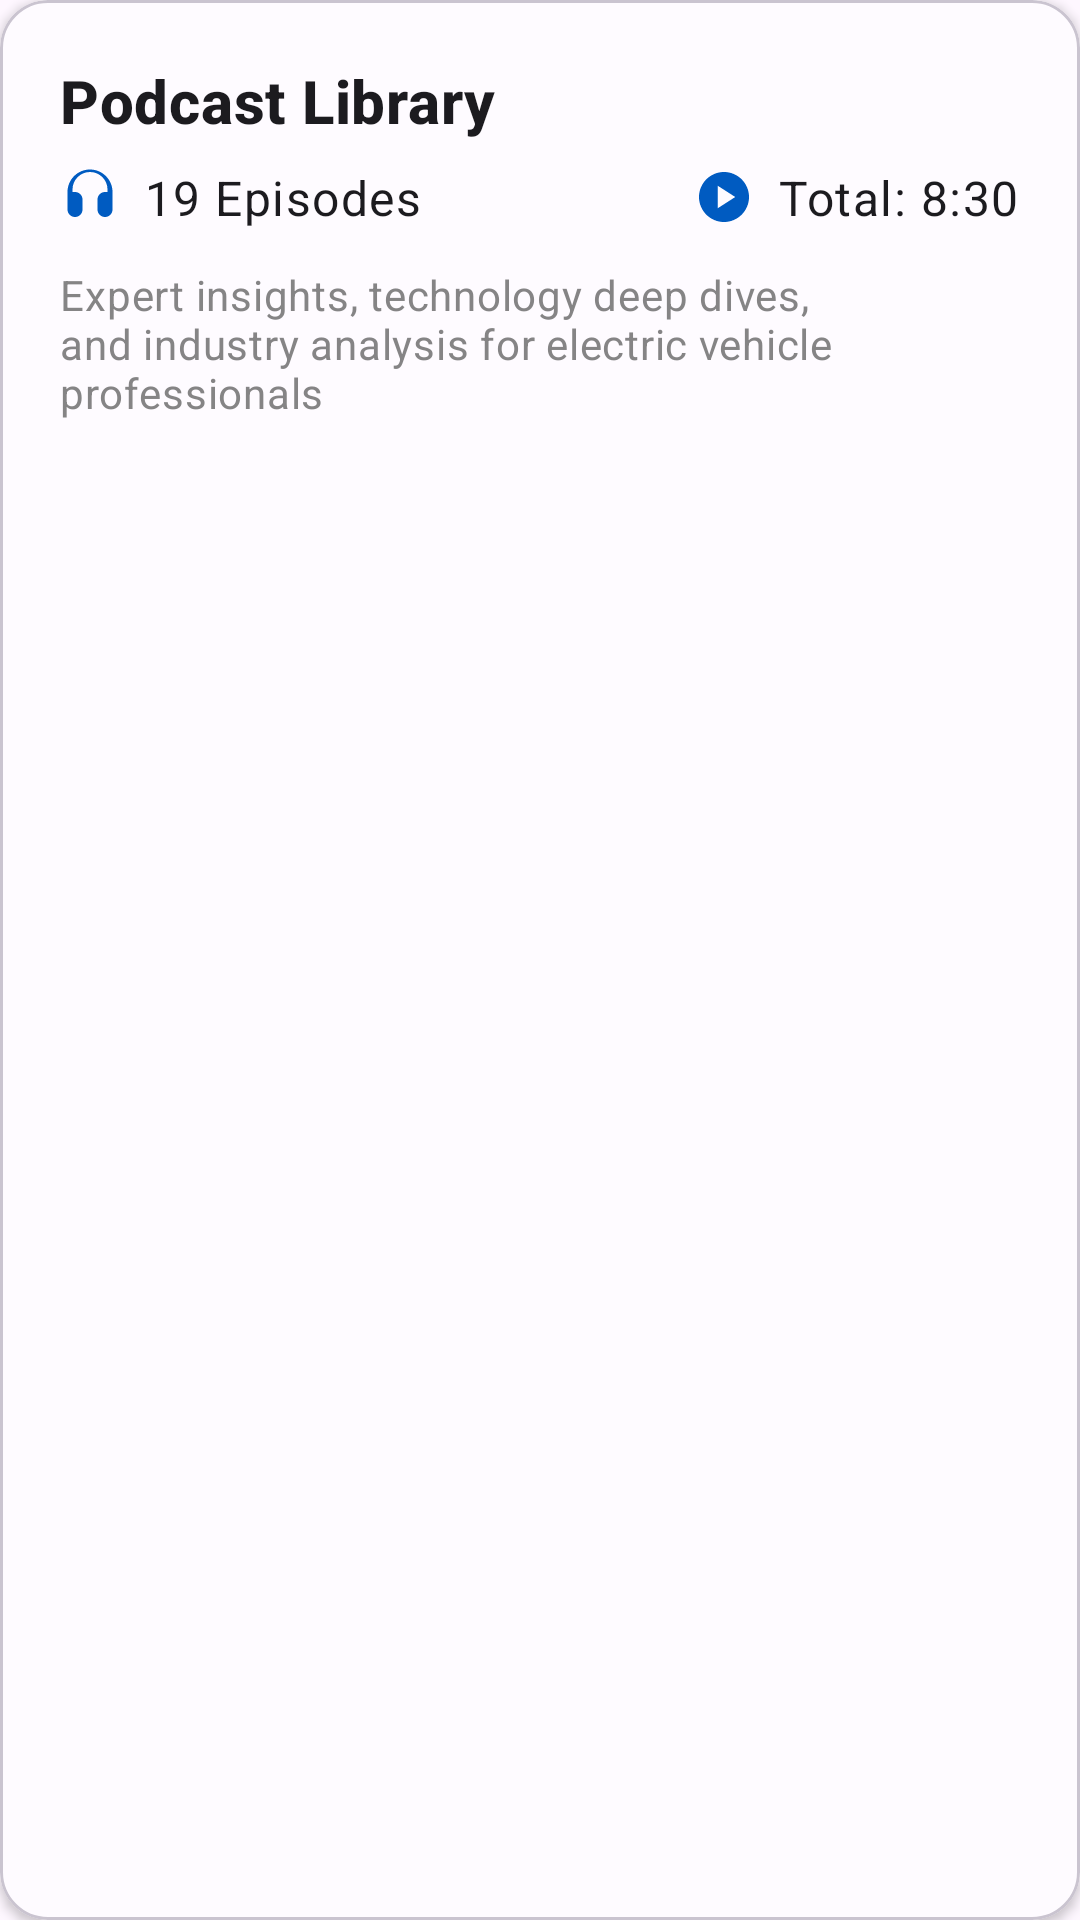

Android layout source for this screen:
<!-- AndroidManifest.xml: application theme Theme.MindSherpa -->
<!-- res/layout/podcast_header.xml -->
<?xml version="1.0" encoding="utf-8"?>
<com.google.android.material.card.MaterialCardView xmlns:android="http://schemas.android.com/apk/res/android"
    xmlns:app="http://schemas.android.com/apk/res-auto"
    android:layout_width="match_parent"
    android:layout_height="wrap_content"
    android:layout_margin="16dp"
    app:cardBackgroundColor="@color/surface_color"
    app:cardCornerRadius="16dp"
    app:cardElevation="2dp">

    <LinearLayout
        android:layout_width="match_parent"
        android:layout_height="wrap_content"
        android:orientation="vertical"
        android:padding="20dp">

        
        <TextView
            android:layout_width="match_parent"
            android:layout_height="wrap_content"
            android:text="Podcast Library"
            android:textAppearance="@style/TextAppearance.MaterialComponents.Headline6"
            android:textColor="@color/text_primary"
            android:textStyle="bold"
            android:layout_marginBottom="8dp" />

        
        <LinearLayout
            android:layout_width="match_parent"
            android:layout_height="wrap_content"
            android:orientation="horizontal"
            android:gravity="center_vertical">

            
            <ImageView
                android:layout_width="20dp"
                android:layout_height="20dp"
                android:src="@drawable/ic_headphones_24dp"
                android:tint="@color/md_theme_light_primary"
                android:layout_marginEnd="8dp" />

            
            <TextView
                android:id="@+id/total_podcasts"
                android:layout_width="0dp"
                android:layout_height="wrap_content"
                android:layout_weight="1"
                android:text="19 Episodes"
                android:textAppearance="@style/TextAppearance.MaterialComponents.Body1"
                android:textColor="@color/text_primary" />

            
            <ImageView
                android:layout_width="20dp"
                android:layout_height="20dp"
                android:src="@drawable/ic_play_circle_24dp"
                android:tint="@color/md_theme_light_primary"
                android:layout_marginEnd="8dp"
                android:layout_marginStart="16dp" />

            
            <TextView
                android:id="@+id/total_duration"
                android:layout_width="wrap_content"
                android:layout_height="wrap_content"
                android:text="Total: 8:30"
                android:textAppearance="@style/TextAppearance.MaterialComponents.Body1"
                android:textColor="@color/text_primary" />

        </LinearLayout>

        
        <TextView
            android:layout_width="match_parent"
            android:layout_height="wrap_content"
            android:text="Expert insights, technology deep dives, and industry analysis for electric vehicle professionals"
            android:textAppearance="@style/TextAppearance.MaterialComponents.Body2"
            android:textColor="#666666"
            android:layout_marginTop="12dp"
            android:alpha="0.8" />

    </LinearLayout>

</com.google.android.material.card.MaterialCardView>
<!-- resources referenced by this layout -->
<resources>
  <color name="md_theme_light_primary">#005BC1</color>
  <color name="surface_color">@color/md_theme_light_surface</color>
  <color name="text_primary">@color/md_theme_light_onSurface</color>
  <!-- drawable ic_headphones_24dp (drawable) -->
  <vector xmlns:android="http://schemas.android.com/apk/res/android"
      android:width="24dp"
      android:height="24dp"
      android:viewportWidth="24.0"
      android:viewportHeight="24.0"
      android:tint="?attr/colorOnSurface">
      <path
          android:fillColor="@android:color/white"
          android:pathData="M12,1c-4.97,0 -9,4.03 -9,9v7c0,1.66 1.34,3 3,3h0c1.66,0 3,-1.34 3,-3v-4c0,-1.66 -1.34,-3 -3,-3H5v-1c0,-3.87 3.13,-7 7,-7s7,3.13 7,7v1h-1c-1.66,0 -3,1.34 -3,3v4c0,1.66 1.34,3 3,3h0c1.66,0 3,-1.34 3,-3v-7C21,5.03 16.97,1 12,1z"/>
  </vector>
  <!-- drawable ic_play_circle_24dp (drawable) -->
  <vector xmlns:android="http://schemas.android.com/apk/res/android"
      android:width="24dp"
      android:height="24dp"
      android:viewportWidth="24.0"
      android:viewportHeight="24.0"
      android:tint="?attr/colorOnSurface">
      <path
          android:fillColor="@android:color/white"
          android:pathData="M12,2C6.48,2 2,6.48 2,12s4.48,10 10,10s10,-4.48 10,-10S17.52,2 12,2zM9.5,16.5v-9l7,4.5L9.5,16.5z"/>
  </vector>
  <color name="md_theme_light_surface">#FEFBFF</color>
  <color name="md_theme_light_onSurface">#1C1B1F</color>
  <color name="md_theme_light_onPrimary">#FFFFFF</color>
  <color name="md_theme_light_primaryContainer">#D6E3FF</color>
  <color name="md_theme_light_onPrimaryContainer">#001C3B</color>
  <color name="md_theme_light_secondary">#006A6A</color>
  <color name="md_theme_light_onSecondary">#FFFFFF</color>
  <color name="md_theme_light_secondaryContainer">#6FF7F7</color>
  <color name="md_theme_light_onSecondaryContainer">#002020</color>
  <color name="md_theme_light_tertiary">#8B5000</color>
  <color name="md_theme_light_onTertiary">#FFFFFF</color>
  <color name="md_theme_light_tertiaryContainer">#FFDCBE</color>
  <color name="md_theme_light_onTertiaryContainer">#2C1600</color>
  <color name="md_theme_light_error">#BA1A1A</color>
  <color name="md_theme_light_errorContainer">#FFDAD6</color>
  <color name="md_theme_light_onError">#FFFFFF</color>
  <color name="md_theme_light_onErrorContainer">#410002</color>
  <color name="md_theme_light_background">#FEFBFF</color>
  <color name="md_theme_light_onBackground">#1C1B1F</color>
  <color name="md_theme_light_surfaceVariant">#E1E2EC</color>
  <color name="md_theme_light_onSurfaceVariant">#44474F</color>
  <color name="md_theme_light_outline">#74777F</color>
  <style name="ShapeAppearance.MindSherpa.SmallComponent" parent="ShapeAppearance.Material3.SmallComponent">
          <item name="cornerFamily">rounded</item>
          <item name="cornerSize">8dp</item>
      </style>
  <style name="ShapeAppearance.MindSherpa.MediumComponent" parent="ShapeAppearance.Material3.MediumComponent">
          <item name="cornerFamily">rounded</item>
          <item name="cornerSize">16dp</item>
      </style>
  <style name="ShapeAppearance.MindSherpa.LargeComponent" parent="ShapeAppearance.Material3.LargeComponent">
          <item name="cornerFamily">rounded</item>
          <item name="cornerSize">24dp</item>
      </style>
  <style name="TextAppearance.MindSherpa.Headline1" parent="TextAppearance.Material3.HeadlineLarge">
          <item name="android:textSize">32sp</item>
          <item name="android:textStyle">bold</item>
      </style>
  <style name="TextAppearance.MindSherpa.Headline2" parent="TextAppearance.Material3.HeadlineMedium">
          <item name="android:textSize">24sp</item>
          <item name="android:textStyle">bold</item>
      </style>
  <style name="TextAppearance.MindSherpa.Body1" parent="TextAppearance.Material3.BodyLarge">
          <item name="android:textSize">16sp</item>
      </style>
  <style name="TextAppearance.MindSherpa.Body2" parent="TextAppearance.Material3.BodyMedium">
          <item name="android:textSize">14sp</item>
      </style>
</resources>
